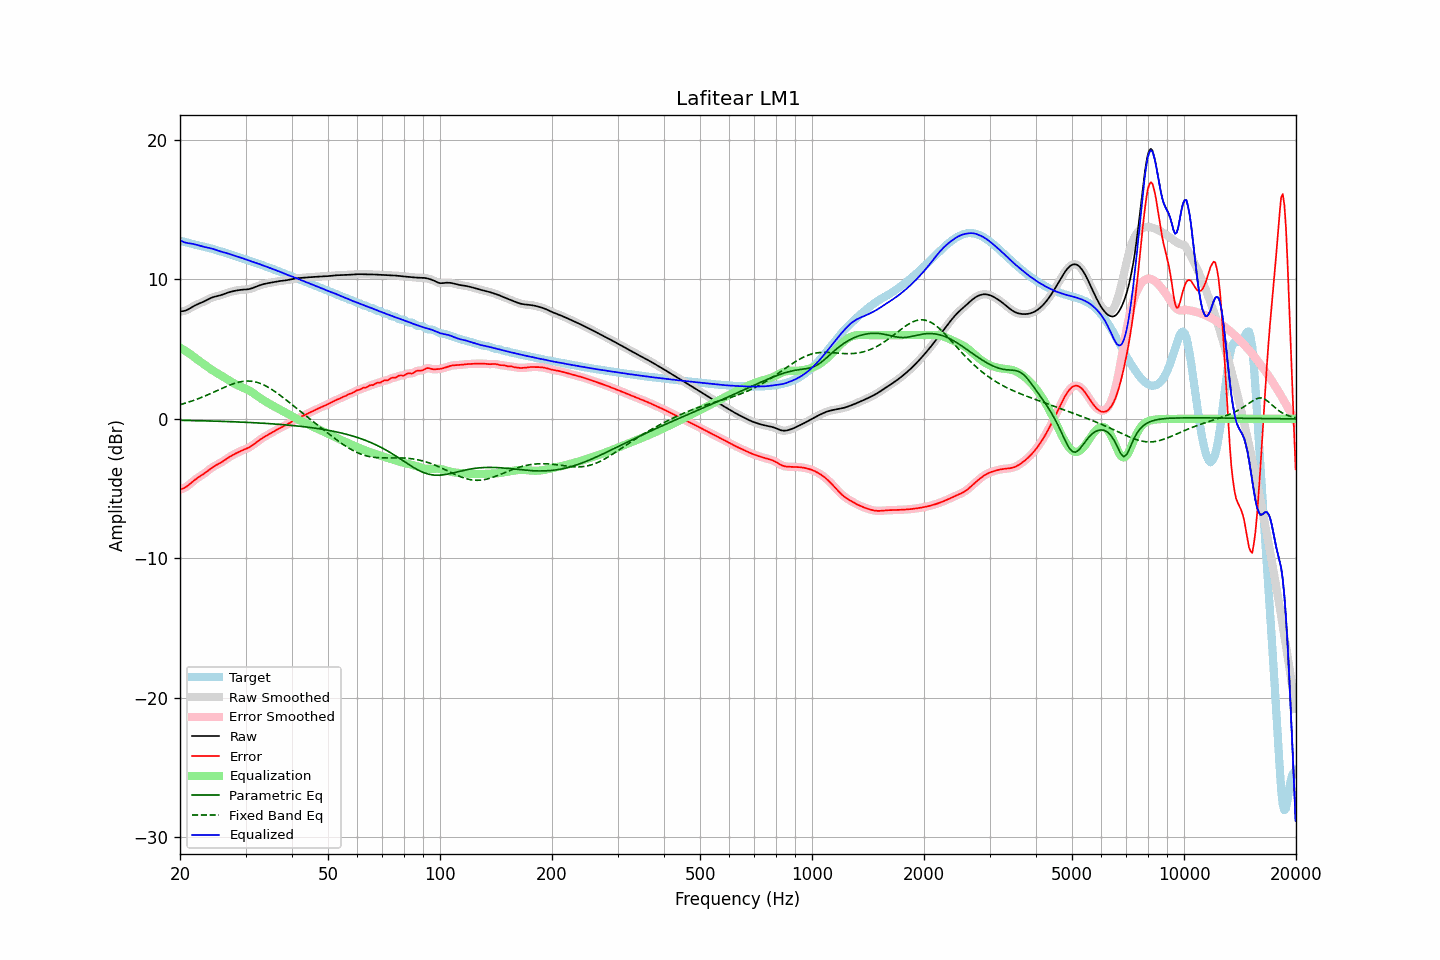

Data behind this chart, as committed beside it:
frequency, raw, error, smoothed, error_smoothed, equalization, parametric_eq, fixed_band_eq, equalized_raw, equalized_smoothed, target
20.00, 7.70, -5.06, 7.70, -5.06, 5.11, -0.10, 1.02, 12.81, 12.81, 12.76
20.20, 7.71, -5.03, 7.71, -5.03, 5.04, -0.11, 1.05, 12.75, 12.75, 12.74
20.40, 7.73, -4.99, 7.72, -4.99, 4.97, -0.11, 1.08, 12.70, 12.69, 12.71
20.61, 7.75, -4.94, 7.75, -4.93, 4.90, -0.11, 1.12, 12.65, 12.65, 12.69
20.81, 7.79, -4.86, 7.79, -4.86, 4.82, -0.11, 1.15, 12.62, 12.62, 12.65
21.02, 7.85, -4.78, 7.85, -4.78, 4.75, -0.12, 1.19, 12.59, 12.59, 12.62
21.23, 7.91, -4.68, 7.91, -4.68, 4.67, -0.12, 1.22, 12.58, 12.58, 12.59
21.44, 7.98, -4.58, 7.98, -4.58, 4.59, -0.12, 1.26, 12.57, 12.57, 12.56
21.66, 8.05, -4.48, 8.04, -4.49, 4.50, -0.12, 1.30, 12.54, 12.54, 12.53
21.87, 8.11, -4.39, 8.11, -4.39, 4.41, -0.13, 1.34, 12.52, 12.52, 12.50
22.09, 8.17, -4.31, 8.17, -4.31, 4.32, -0.13, 1.39, 12.49, 12.49, 12.47
22.31, 8.22, -4.23, 8.22, -4.23, 4.24, -0.13, 1.43, 12.46, 12.46, 12.45
22.54, 8.27, -4.15, 8.27, -4.15, 4.15, -0.13, 1.47, 12.42, 12.42, 12.42
22.76, 8.32, -4.08, 8.32, -4.08, 4.07, -0.14, 1.52, 12.39, 12.39, 12.40
22.99, 8.36, -4.01, 8.37, -4.00, 3.99, -0.14, 1.57, 12.36, 12.36, 12.37
23.22, 8.42, -3.92, 8.42, -3.92, 3.91, -0.14, 1.61, 12.33, 12.33, 12.34
23.45, 8.48, -3.84, 8.48, -3.84, 3.83, -0.15, 1.66, 12.31, 12.31, 12.32
23.69, 8.54, -3.75, 8.54, -3.75, 3.74, -0.15, 1.71, 12.28, 12.28, 12.29
23.92, 8.60, -3.66, 8.60, -3.66, 3.66, -0.15, 1.76, 12.26, 12.26, 12.25
24.16, 8.65, -3.57, 8.65, -3.57, 3.58, -0.15, 1.81, 12.23, 12.23, 12.22
24.40, 8.70, -3.49, 8.70, -3.49, 3.50, -0.16, 1.86, 12.20, 12.20, 12.19
24.65, 8.74, -3.41, 8.74, -3.41, 3.42, -0.16, 1.92, 12.16, 12.16, 12.15
24.89, 8.77, -3.35, 8.77, -3.35, 3.35, -0.16, 1.97, 12.13, 12.12, 12.12
25.14, 8.80, -3.29, 8.80, -3.29, 3.29, -0.17, 2.02, 12.08, 12.08, 12.08
25.39, 8.82, -3.23, 8.83, -3.23, 3.22, -0.17, 2.07, 12.04, 12.04, 12.05
25.65, 8.85, -3.16, 8.86, -3.16, 3.15, -0.18, 2.13, 12.01, 12.01, 12.02
25.91, 8.89, -3.10, 8.89, -3.09, 3.08, -0.18, 2.18, 11.97, 11.97, 11.98
26.16, 8.93, -3.02, 8.93, -3.02, 3.01, -0.18, 2.23, 11.94, 11.94, 11.95
26.43, 8.97, -2.95, 8.97, -2.95, 2.94, -0.19, 2.28, 11.91, 11.91, 11.92
26.69, 9.01, -2.87, 9.01, -2.87, 2.87, -0.19, 2.33, 11.88, 11.88, 11.88
26.96, 9.06, -2.79, 9.05, -2.79, 2.79, -0.20, 2.38, 11.85, 11.85, 11.84
27.23, 9.09, -2.72, 9.09, -2.72, 2.72, -0.20, 2.42, 11.81, 11.81, 11.81
27.50, 9.12, -2.65, 9.12, -2.65, 2.65, -0.20, 2.47, 11.77, 11.77, 11.77
27.77, 9.15, -2.58, 9.15, -2.58, 2.58, -0.21, 2.51, 11.73, 11.73, 11.73
28.05, 9.18, -2.52, 9.18, -2.52, 2.52, -0.21, 2.55, 11.70, 11.69, 11.69
28.33, 9.20, -2.46, 9.20, -2.46, 2.46, -0.22, 2.58, 11.66, 11.66, 11.66
28.62, 9.22, -2.40, 9.22, -2.40, 2.40, -0.22, 2.62, 11.62, 11.62, 11.62
28.90, 9.24, -2.35, 9.24, -2.35, 2.35, -0.23, 2.64, 11.59, 11.59, 11.58
29.19, 9.25, -2.30, 9.25, -2.30, 2.30, -0.23, 2.67, 11.55, 11.55, 11.55
29.48, 9.26, -2.25, 9.26, -2.25, 2.25, -0.24, 2.68, 11.51, 11.51, 11.51
29.78, 9.27, -2.20, 9.27, -2.20, 2.20, -0.24, 2.70, 11.47, 11.47, 11.47
30.08, 9.28, -2.15, 9.28, -2.15, 2.15, -0.25, 2.71, 11.43, 11.43, 11.43
30.38, 9.29, -2.10, 9.29, -2.10, 2.10, -0.25, 2.71, 11.38, 11.38, 11.39
30.68, 9.31, -2.04, 9.31, -2.04, 2.03, -0.26, 2.71, 11.34, 11.34, 11.35
30.99, 9.33, -1.98, 9.33, -1.98, 1.97, -0.26, 2.70, 11.30, 11.30, 11.31
31.30, 9.37, -1.90, 9.37, -1.90, 1.89, -0.27, 2.69, 11.26, 11.26, 11.27
31.61, 9.41, -1.82, 9.41, -1.82, 1.81, -0.28, 2.67, 11.23, 11.23, 11.23
31.93, 9.46, -1.73, 9.46, -1.73, 1.73, -0.28, 2.64, 11.19, 11.19, 11.19
32.24, 9.50, -1.64, 9.50, -1.64, 1.65, -0.29, 2.61, 11.15, 11.15, 11.15
32.57, 9.55, -1.56, 9.55, -1.56, 1.56, -0.30, 2.58, 11.11, 11.11, 11.11
32.89, 9.59, -1.47, 9.59, -1.47, 1.48, -0.30, 2.54, 11.07, 11.07, 11.06
33.22, 9.63, -1.40, 9.63, -1.40, 1.40, -0.31, 2.49, 11.03, 11.03, 11.02
33.55, 9.66, -1.32, 9.66, -1.32, 1.33, -0.32, 2.44, 10.99, 10.99, 10.98
33.89, 9.69, -1.25, 9.69, -1.25, 1.26, -0.32, 2.38, 10.94, 10.94, 10.94
34.23, 9.71, -1.19, 9.71, -1.19, 1.19, -0.33, 2.32, 10.90, 10.90, 10.90
34.57, 9.73, -1.13, 9.73, -1.13, 1.12, -0.34, 2.26, 10.86, 10.86, 10.86
34.92, 9.76, -1.06, 9.76, -1.06, 1.06, -0.34, 2.19, 10.81, 10.81, 10.82
35.27, 9.78, -1.00, 9.78, -1.00, 0.99, -0.35, 2.11, 10.77, 10.77, 10.77
35.62, 9.80, -0.93, 9.80, -0.93, 0.93, -0.36, 2.04, 10.73, 10.73, 10.73
35.97, 9.82, -0.86, 9.82, -0.86, 0.86, -0.37, 1.96, 10.68, 10.68, 10.68
... 635 more rows
